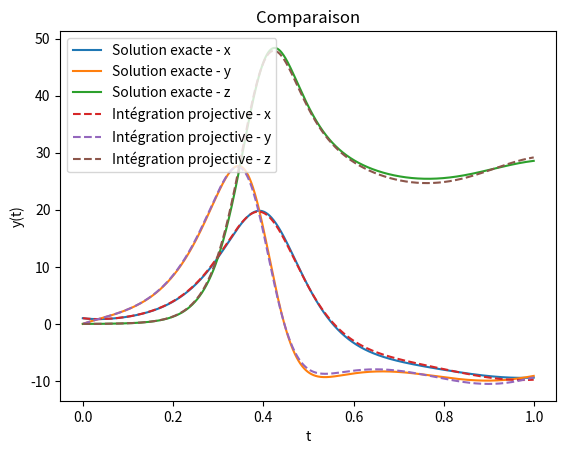

Here is the Python script that generated this plot:
import numpy as np
import matplotlib.pyplot as plt
from scipy.integrate import odeint

#Notre système d'équations diff raides
def lorenz(state, t):
    x, y, z = state
    dx_dt = -10 * x + 10 * y
    dy_dt = 28 * x - y - x * z
    dz_dt = -8/3 * z + x * y
    return [dx_dt, dy_dt, dz_dt]

#Euler explicite
def euler_explicite(f, y0, t0, tf, h):
    t = np.arange(t0, tf, h)
    y = np.zeros((len(t), len(y0)))
    y[0] = y0
    for i in range(1, len(t)):
        y[i] = y[i-1] + h * np.array(f(y[i-1], t[i-1]))
    return t, y

#Itégration projective
def integra_proj(f, y0, t0, tf, h, k):
    t = np.arange(t0, tf, h)
    y = np.zeros((len(t), len(y0)))
    y[0] = y0
    for i in range(1, len(t)):
        yt = y[i-1]  
        for j in range(k):
            yt = yt + (h / k) * np.array(f(yt, t[i-1] + j * (h / k)))
        y[i] = y[i-1] + h * np.array(f(yt, t[i-1]))
    return t, y

#Paramètres intégration proj
y0 = np.array([1.0, 0.0, 0.0])
t0 = 0
tf = 1
h = 0.001
k = 10  #pas int proj

#Comparaisons et test
t_exact = np.arange(t0, tf, h)
y_exact = odeint(lorenz, y0, t_exact)
t_euler, y_euler = euler_explicite(lorenz, y0, t0, tf, h)
t_projective, y_projective = integra_proj(lorenz, y0, t0, tf, h, k)

plt.plot(t_exact, y_exact[:, 0], label='Solution exacte - x')
plt.plot(t_exact, y_exact[:, 1], label='Solution exacte - y')
plt.plot(t_exact, y_exact[:, 2], label='Solution exacte - z')

#plt.plot(t_euler, y_euler[:, 0], label='Euler explicite - x', linestyle='dotted')
#plt.plot(t_euler, y_euler[:, 1], label='Euler explicite - y', linestyle='dotted')
#plt.plot(t_euler, y_euler[:, 2], label='Euler explicite - z', linestyle='dotted')

plt.plot(t_projective, y_projective[:, 0], label='Intégration projective - x', linestyle='dashed')
plt.plot(t_projective, y_projective[:, 1], label='Intégration projective - y', linestyle='dashed')
plt.plot(t_projective, y_projective[:, 2], label='Intégration projective - z', linestyle='dashed')

plt.xlabel('t')
plt.ylabel('y(t)')
plt.legend()
plt.title('Comparaison')
plt.show()
